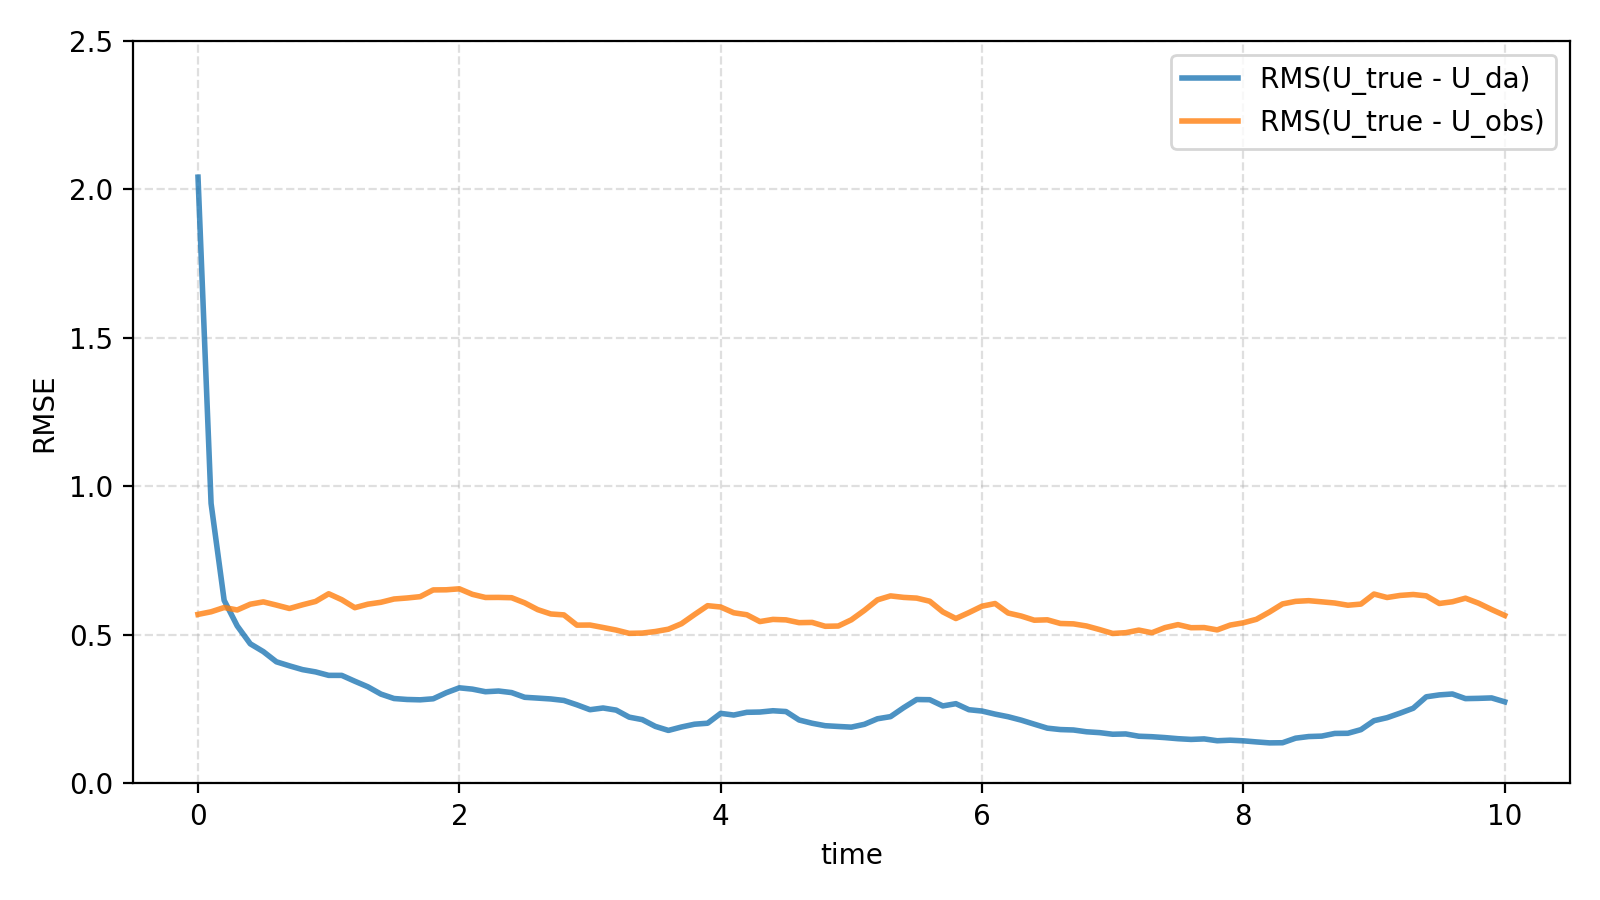

Values plotted in this chart, from the file beside it:
time, rmse_u, rmse_v, rmse_vector
0, 2.154, 1.922, 2.041
0.1, 0.9625, 0.9227, 0.9428
0.2, 0.6408, 0.5915, 0.6166
0.3, 0.5451, 0.5154, 0.5305
0.4, 0.4724, 0.4679, 0.4702
0.5, 0.4613, 0.4258, 0.4439
0.6, 0.4168, 0.4022, 0.4096
0.7, 0.3908, 0.401, 0.3959
0.8, 0.3892, 0.3772, 0.3832
0.9, 0.3634, 0.3873, 0.3756
1, 0.3501, 0.3773, 0.3639
1.1, 0.3504, 0.3769, 0.3639
1.2, 0.3468, 0.3416, 0.3442
1.3, 0.3147, 0.3358, 0.3254
1.4, 0.2891, 0.3121, 0.3008
1.5, 0.2783, 0.2934, 0.286
1.6, 0.2813, 0.2842, 0.2827
1.7, 0.2789, 0.2842, 0.2816
1.8, 0.2824, 0.2877, 0.2851
1.9, 0.3076, 0.3034, 0.3055
2, 0.3364, 0.3068, 0.322
2.1, 0.3161, 0.319, 0.3176
2.2, 0.3133, 0.3043, 0.3088
2.3, 0.317, 0.3054, 0.3112
2.4, 0.3032, 0.3087, 0.3059
2.5, 0.2869, 0.2933, 0.2901
2.6, 0.2834, 0.2913, 0.2874
2.7, 0.2801, 0.2888, 0.2845
2.8, 0.2778, 0.2811, 0.2795
2.9, 0.2659, 0.2636, 0.2647
3, 0.2508, 0.2457, 0.2483
3.1, 0.2484, 0.2596, 0.2541
3.2, 0.2305, 0.2624, 0.247
3.3, 0.2123, 0.2336, 0.2232
3.4, 0.2154, 0.2143, 0.2149
3.5, 0.1906, 0.1937, 0.1921
3.6, 0.1767, 0.1804, 0.1785
3.7, 0.195, 0.1851, 0.1901
3.8, 0.2026, 0.1963, 0.1995
3.9, 0.2037, 0.2019, 0.2028
4, 0.2464, 0.2251, 0.236
4.1, 0.2357, 0.2248, 0.2303
4.2, 0.2402, 0.2389, 0.2395
4.3, 0.2426, 0.2382, 0.2404
4.4, 0.2429, 0.2466, 0.2448
4.5, 0.2372, 0.2469, 0.2421
4.6, 0.2039, 0.2231, 0.2137
4.7, 0.1978, 0.2074, 0.2027
4.8, 0.1985, 0.1902, 0.1944
4.9, 0.1962, 0.1874, 0.1919
5, 0.1941, 0.185, 0.1896
5.1, 0.2004, 0.1978, 0.1991
5.2, 0.2149, 0.2206, 0.2178
5.3, 0.2177, 0.232, 0.225
5.4, 0.2672, 0.2424, 0.2551
5.5, 0.2927, 0.2721, 0.2826
5.6, 0.2833, 0.2806, 0.282
5.7, 0.2538, 0.2681, 0.261
5.8, 0.2699, 0.2672, 0.2686
5.9, 0.25, 0.2465, 0.2483
... 41 more rows
